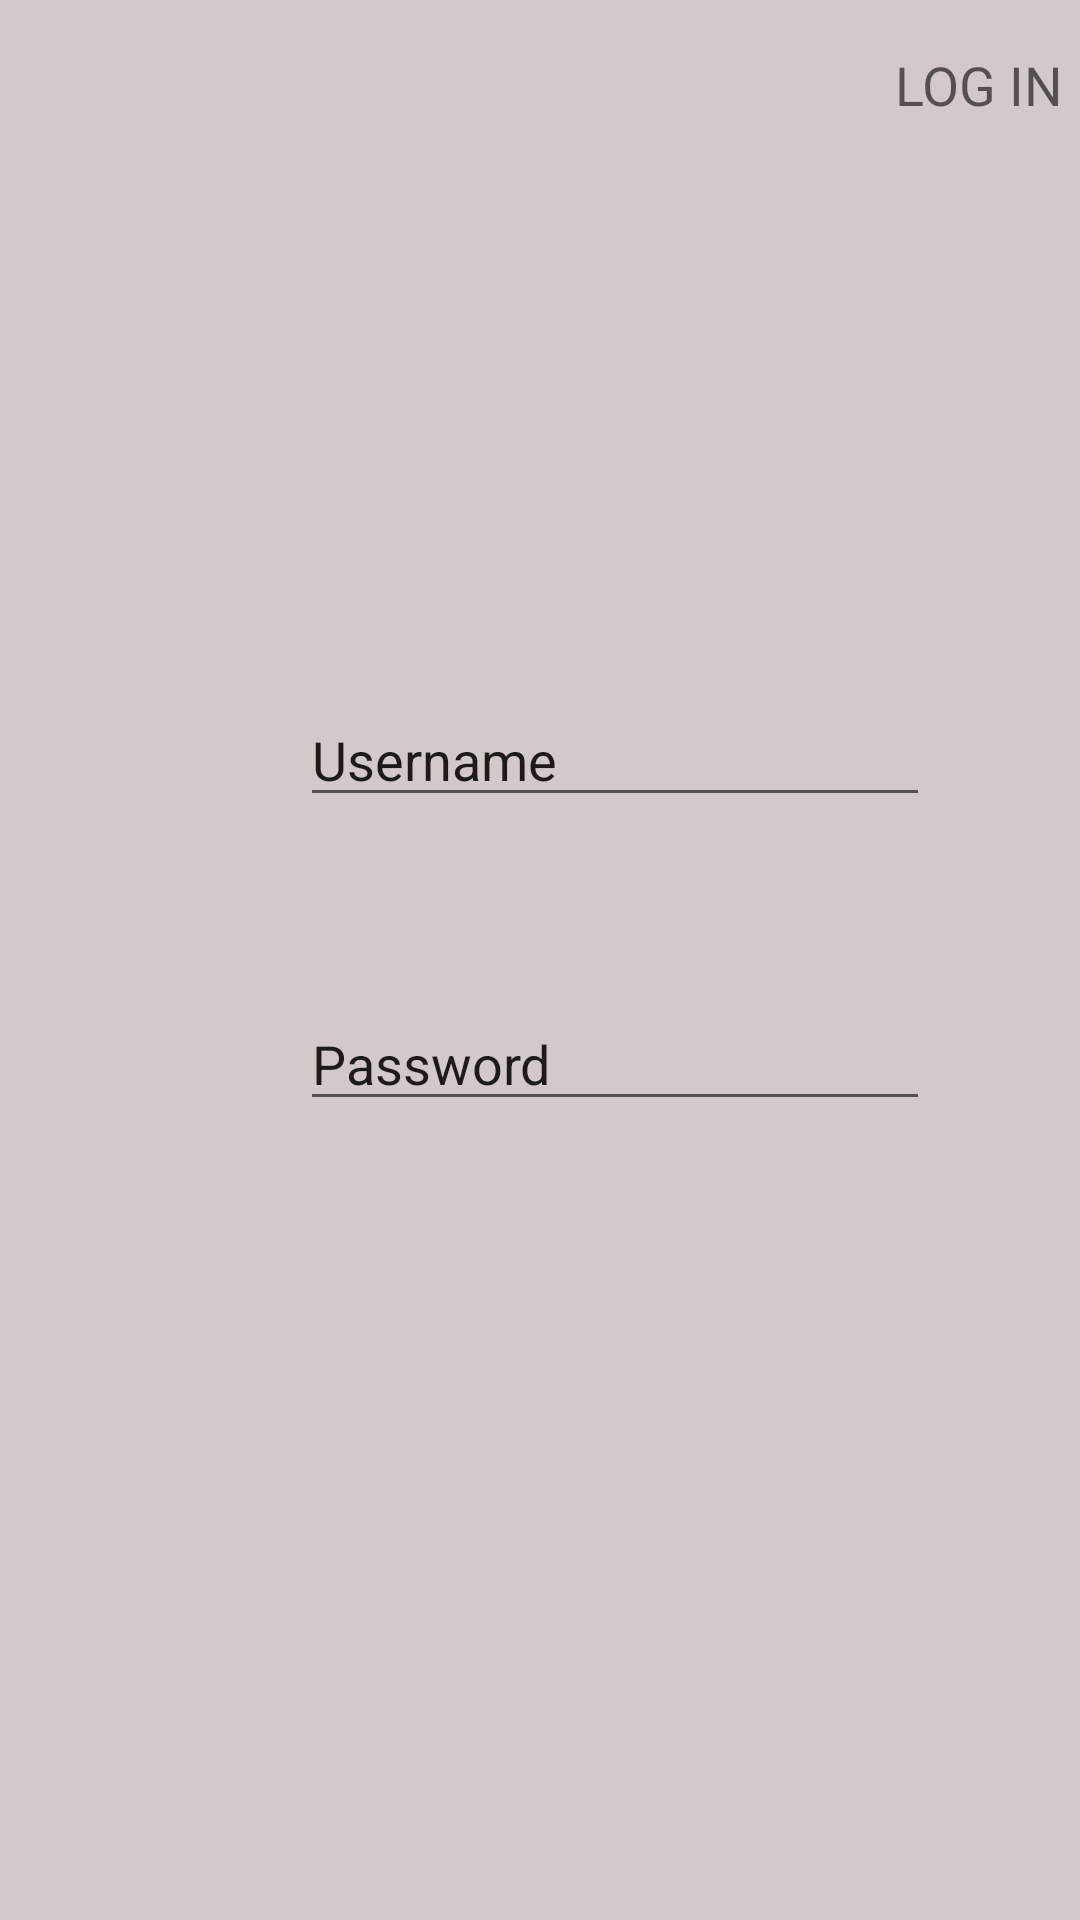

Here is an Android app screen rendered from its layout file. Give the layout XML and the strings, colors and styles it references.
<!-- AndroidManifest.xml: application theme Theme.AppCompat.Light.NoActionBar -->
<!-- res/layout/activity_customer_log_in.xml -->
<?xml version="1.0" encoding="utf-8"?>
<androidx.constraintlayout.widget.ConstraintLayout xmlns:android="http://schemas.android.com/apk/res/android"
    xmlns:app="http://schemas.android.com/apk/res-auto"
    xmlns:tools="http://schemas.android.com/tools"
    android:layout_width="match_parent"
    android:layout_height="match_parent"
    android:background="@color/light_backround"
    tools:context=".view.Customer.LogIn.CustomerLogInActivity">

    <TextView
        android:id="@+id/txtLoginUpC"
        android:layout_width="wrap_content"
        android:layout_height="wrap_content"
        android:layout_marginStart="324dp"
        android:layout_marginTop="16dp"
        android:layout_marginEnd="31dp"
        android:text="LOG IN"
        android:textAppearance="@style/TextAppearance.AppCompat.Medium"
        app:layout_constraintEnd_toEndOf="parent"
        app:layout_constraintStart_toStartOf="parent"
        app:layout_constraintTop_toTopOf="parent" />

    <ImageButton
        android:id="@+id/btnBackLogInC"
        android:layout_width="wrap_content"
        android:layout_height="wrap_content"
        android:layout_marginStart="24dp"
        android:layout_marginTop="16dp"
        android:background="@drawable/baseline_arrow_back_ios_24"
        app:layout_constraintStart_toStartOf="parent"
        app:layout_constraintTop_toTopOf="parent"
        app:tint="@color/black" />

    <Button
        android:id="@+id/btnFinishLogInC"
        android:layout_width="wrap_content"
        android:layout_height="wrap_content"
        android:layout_marginTop="280dp"
        android:layout_marginEnd="31dp"
        android:background="@drawable/rounded_button"
        android:text="Finish"
        app:layout_constraintEnd_toEndOf="parent"
        app:layout_constraintTop_toBottomOf="@+id/edtPasswordLogInC" />

    <Button
        android:id="@+id/btnSignUpC"
        android:layout_width="wrap_content"
        android:layout_height="wrap_content"
        android:layout_marginStart="32dp"
        android:layout_marginTop="280dp"
        android:background="@drawable/rounded_button"
        android:text="Sign up"
        app:layout_constraintStart_toStartOf="parent"
        app:layout_constraintTop_toBottomOf="@+id/edtPasswordLogInC" />

    <EditText
        android:id="@+id/edtPasswordLogInC"
        android:layout_width="wrap_content"
        android:layout_height="wrap_content"
        android:layout_marginStart="100dp"
        android:layout_marginTop="60dp"
        android:ems="10"
        android:inputType="text"
        android:text="Password"
        app:layout_constraintStart_toStartOf="parent"
        app:layout_constraintTop_toBottomOf="@+id/edtUsernameLogInC" />

    <EditText
        android:id="@+id/edtUsernameLogInC"
        android:layout_width="wrap_content"
        android:layout_height="wrap_content"
        android:layout_marginStart="100dp"
        android:layout_marginTop="231dp"
        android:ems="10"
        android:inputType="text"
        android:text="Username"
        app:layout_constraintStart_toStartOf="parent"
        app:layout_constraintTop_toTopOf="parent" />
</androidx.constraintlayout.widget.ConstraintLayout>
<!-- resources referenced by this layout -->
<resources>
  <color name="black">#FF000000</color>
  <color name="light_backround">#D3C9C9</color>
  <!-- drawable rounded_button (drawable) -->
  <?xml version="1.0" encoding="utf-8"?>
  
  <shape xmlns:android="http://schemas.android.com/apk/res/android">
      <corners android:radius="30dp" /> 
      <solid android:color="@color/secondary_color" /> 
  </shape>
  <color name="secondary_color">#CCC2C2</color>
</resources>
